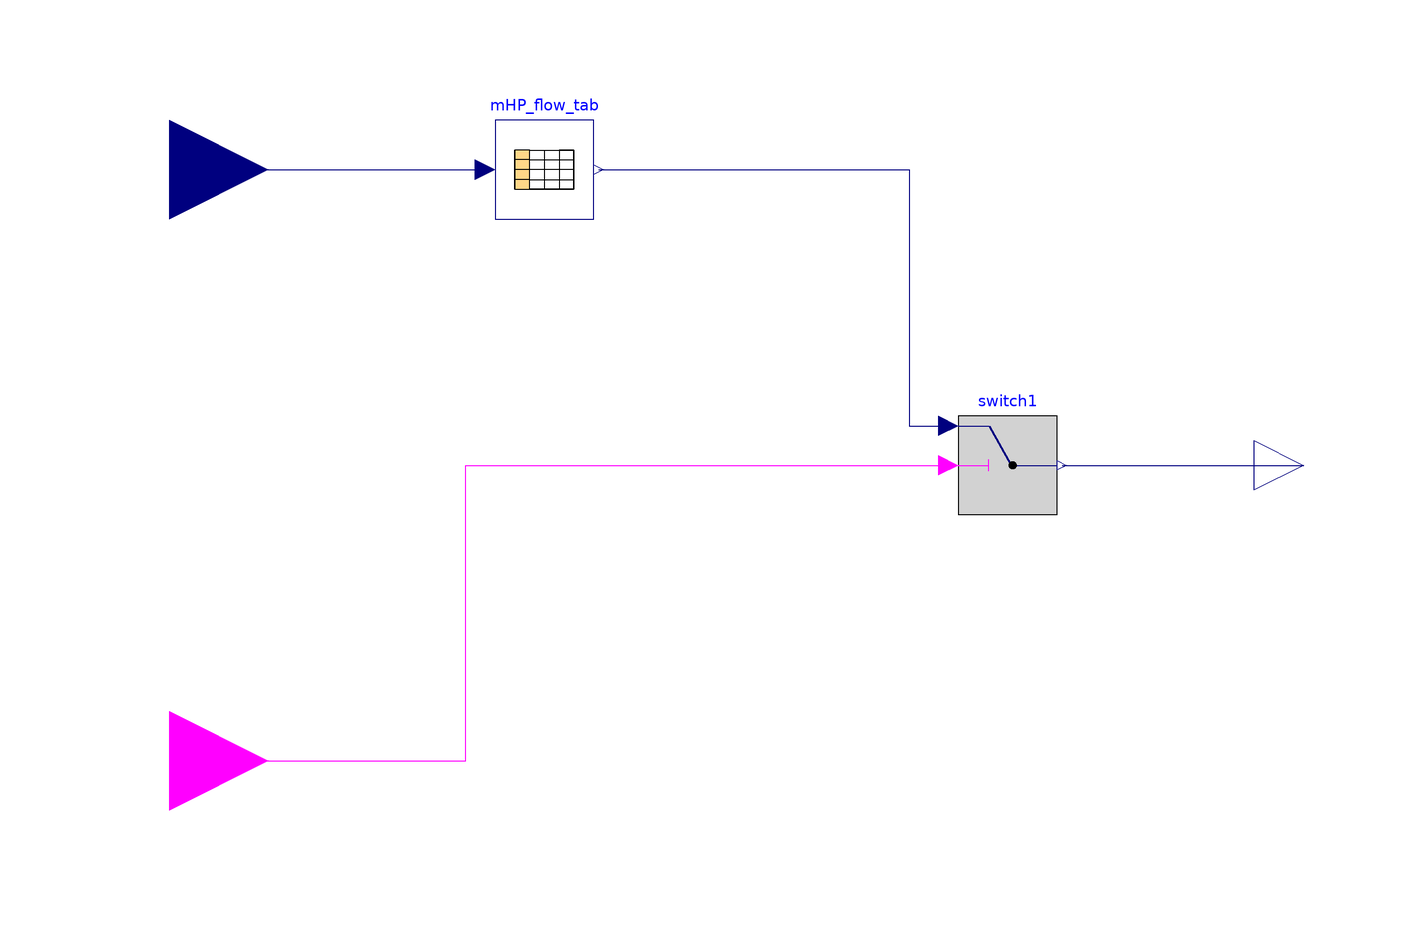

Above is the diagram view of the following Modelica model: its components placed by their Placement annotations and its connect equations drawn as lines.

model hp_lg
  Modelica.Blocks.Tables.CombiTable1Ds mHP_flow_tab(
    tableOnFile=false,
    table=[7,34.5/60; 10,34.5/60; 13,34.5/60; 15,34.5/60; 18,34.5/60; 20,34.5/
        60; 22,34.5/60; 30,34.5/60; 35,34.5/60; 40,34.5/60; 45,34.5/60; 50,21.6
        /60; 55,21.6/60; 60,17.3/60; 65,17.3/60],
    smoothness=Modelica.Blocks.Types.Smoothness.ConstantSegments,
    extrapolation=Modelica.Blocks.Types.Extrapolation.NoExtrapolation)
    "First column is LWT set points, second column is water flow rate in (LPM)*(1kg/L)*(1min/60sec)"
    annotation (Placement(transformation(extent={{-54,50},{-34,70}})));
  Modelica.Blocks.Interfaces.RealInput TSet
    annotation (Placement(transformation(extent={{-140,40},{-100,80}})));
  Modelica.Blocks.Interfaces.RealOutput mHP_flow annotation (Placement(
        transformation(extent={{100,-10},{120,10}}), iconTransformation(extent={{100,-10},
            {120,10}})));
  Modelica.Blocks.Interfaces.BooleanInput IO
    annotation (Placement(transformation(extent={{-140,-80},{-100,-40}})));
  Controls.Switch_onoff switch1
    annotation (Placement(transformation(extent={{40,-10},{60,10}})));
equation
  connect(TSet, mHP_flow_tab.u)
    annotation (Line(points={{-120,60},{-56,60}}, color={0,0,127}));
  connect(mHP_flow_tab.y[1], switch1.u1) annotation (Line(points={{-33,60},{30,
          60},{30,8},{38,8}}, color={0,0,127}));
  connect(IO, switch1.u2) annotation (Line(points={{-120,-60},{-60,-60},{-60,0},
          {38,0}}, color={255,0,255}));
  connect(switch1.y, mHP_flow)
    annotation (Line(points={{61,0},{110,0}}, color={0,0,127}));
  annotation (Icon(graphics={Text(
          extent={{-78,64},{70,-50}},
          textColor={28,108,200},
          textString="MassFlow Controller"), Rectangle(
          extent={{-100,100},{100,-100}},
          lineColor={28,108,200},
          lineThickness=1)}));
end hp_lg;